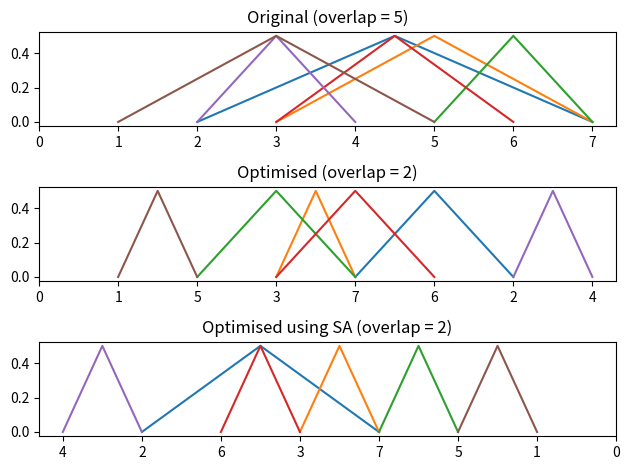

The script that saved this image:
import random
import math
import matplotlib.pyplot as plt


def connection_lookup(num_nodes, adjacency_list):
    """Create a dict of the connections from a node to its neighbours."""
    assert num_nodes >= 0
    assert type(adjacency_list) == list

    # Initialise the lookup
    lookup = {i: [] for i in range(num_nodes)}

    # Add each edge to the lookup
    for src, dst in adjacency_list:
        lookup[src].append(dst)
        lookup[dst].append(src)

    # Sort the destinations
    lookup = {src: sorted(dst) for src, dst in lookup.items()}

    return lookup


def test_connection_lookup():
    """Unit tests for connection_lookup()."""
    assert connection_lookup(2, []) == {0: [], 1: []}
    assert connection_lookup(2, [(0, 1)]) == {0: [1], 1: [0]}
    assert connection_lookup(3, [(0, 1)]) == {0: [1], 1: [0], 2: []}
    assert connection_lookup(3, [(0, 1), (1, 2)]) == {0: [1], 1: [0, 2], 2: [1]}
    assert connection_lookup(3, [(0, 1), (1, 2), (0, 2)]) == {
        0: [1, 2],
        1: [0, 2],
        2: [0, 1],
    }
    assert connection_lookup(4, [(0, 3), (3, 1), (0, 1), (3, 2)]) == {
        0: [1, 3],
        1: [0, 3],
        2: [3],
        3: [0, 1, 2],
    }


def calc_overlap(node_sequence, adjacency_list):
    """Calculate the number of overlapping edges."""
    assert type(node_sequence) == list
    assert len(node_sequence) > 0
    assert type(adjacency_list) == list

    # Create a connection lookup to quickly find which other nodes a given node
    # is connected to
    lookup = connection_lookup(len(node_sequence), adjacency_list)

    gaps = [0 for _ in range(len(node_sequence) - 1)]

    # Walk through each node in the sequence, except the last
    for i in range(len(node_sequence) - 1):
        # Source node
        src = node_sequence[i]

        # Walk through each of the nodes connected to the source node
        for dst in lookup[src]:
            # Is the destination node behind the source node? If so, it's
            # already been considered
            behind = node_sequence[:i]
            if dst in behind:
                continue

            for j in range(i + 1, len(node_sequence)):
                gaps[j - 1] += 1
                if node_sequence[j] == dst:
                    break

    # print(f"Node sequence: {node_sequence}, Adj: {adjacency_list}, gaps: {gaps}")
    overlap = sum([g > 1 for g in gaps])

    return overlap


def test_calc_overlap():
    """Unit tests for calc_overlap()."""

    # Disconnected nodes
    node_sequence = [0, 1]
    adjacency_list = []
    assert calc_overlap(node_sequence, adjacency_list) == 0

    # Two nodes, connected
    node_sequence = [0, 1]
    adjacency_list = [(0, 1)]
    assert calc_overlap(node_sequence, adjacency_list) == 0

    # Three nodes, no overlap
    node_sequence = [0, 1, 2]
    adjacency_list = [(0, 1), (1, 2)]
    assert calc_overlap(node_sequence, adjacency_list) == 0

    # Three nodes, overlap
    node_sequence = [0, 1, 2]
    adjacency_list = [(0, 1), (0, 2)]
    assert calc_overlap(node_sequence, adjacency_list) == 1

    # Three nodes, overlap
    node_sequence = [0, 1, 2]
    adjacency_list = [(0, 1), (0, 2), (1, 2)]
    assert calc_overlap(node_sequence, adjacency_list) == 2

    # Three nodes, no overlap
    node_sequence = [2, 0, 1]
    adjacency_list = [(2, 0), (0, 1)]
    assert calc_overlap(node_sequence, adjacency_list) == 0

    # Four nodes, overlap
    node_sequence = [0, 2, 1, 3]
    adjacency_list = [(0, 2), (0, 1), (1, 3)]
    assert calc_overlap(node_sequence, adjacency_list) == 1

    # Four nodes, overlap
    node_sequence = [0, 3, 1, 2]
    adjacency_list = [(0, 3), (3, 1), (0, 1), (3, 2)]
    assert calc_overlap(node_sequence, adjacency_list) == 2

    # Five nodes, overlap
    node_sequence = [0, 1, 3, 4, 2]
    adjacency_list = [(0, 1), (0, 3), (1, 4), (4, 2)]
    assert calc_overlap(node_sequence, adjacency_list) == 2


def randomly_switch_nodes(node_sequence):
    """Randomly switch two nodes in the sequence."""

    n2 = node_sequence[:]

    idx1, idx2 = 0, 0
    while idx1 == idx2:
        idx1 = random.randint(0, len(node_sequence) - 1)
        idx2 = random.randint(0, len(node_sequence) - 1)

    n2[idx1] = node_sequence[idx2]
    n2[idx2] = node_sequence[idx1]

    return n2


def optimise(node_sequence, adjacency_list):
    """Optimise the sequence of nodes using random switching."""

    assert type(node_sequence) == list
    assert len(node_sequence) > 0
    assert type(adjacency_list) == list

    current_overlap = calc_overlap(node_sequence, adjacency_list)

    for _ in range(100):
        potential_node_sequence = randomly_switch_nodes(node_sequence)
        potential_overlap = calc_overlap(potential_node_sequence, adjacency_list)

        if potential_overlap < current_overlap:
            print(f"Accepting {potential_node_sequence} -> {potential_overlap}")
            accept = True
        else:
            accept = False

        if accept:
            node_sequence = potential_node_sequence
            current_overlap = potential_overlap

    return node_sequence


def optimise_simulated_annealing(node_sequence, adjacency_list):
    """Optimise the sequence of nodes using simulated annealing."""

    assert type(node_sequence) == list
    assert len(node_sequence) > 0
    assert type(adjacency_list) == list

    current_overlap = calc_overlap(node_sequence, adjacency_list)

    k_max = 100
    for k in range(k_max):
        # Temperature
        T = 1 - (k + 1) / k_max

        potential_node_sequence = randomly_switch_nodes(node_sequence)
        potential_overlap = calc_overlap(potential_node_sequence, adjacency_list)

        # Calculate the acceptance probability
        if potential_overlap < current_overlap:
            prob = 1.0
        elif potential_overlap == current_overlap:
            prob = 0.0
        else:
            prob = math.exp(-(potential_overlap - current_overlap) / (T + 1e-6))

        if prob > random.random():
            print(f"SA Accepting {potential_node_sequence} -> {potential_overlap}")
            node_sequence = potential_node_sequence
            current_overlap = potential_overlap

    return node_sequence


def random_adjacency_list(num_nodes, num_edges):
    """Generate a random adjacency list."""

    assert num_nodes > 0
    assert num_edges >= 0

    edges = []
    for _ in range(num_edges):
        generated_edge = False

        while not generated_edge:
            # Generate a distinct source and destination
            idx1, idx2 = 0, 0
            while idx1 == idx2:
                idx1 = random.randint(0, num_nodes - 1)
                idx2 = random.randint(0, num_nodes - 1)

            if idx1 > idx2:
                idx1, idx2 = idx2, idx1

            pair = (idx1, idx2)
            if pair not in edges:
                edges.append(pair)
                generated_edge = True

    return edges


def plot_original_optimised(
    seq_original, seq_optimised, seq_optimised_sa, adjacency_list
):
    """Plot the original and optimised sequence of nodes."""

    assert type(seq_original) == list
    assert type(seq_optimised) == list
    assert type(seq_optimised_sa) == list
    assert len(seq_original) == len(seq_optimised)
    assert type(adjacency_list) == list

    # Calculate the overlaps
    original_overlap = calc_overlap(seq_original, adjacency_list)
    optimised_overlap = calc_overlap(seq_optimised, adjacency_list)
    sa_optimised_overlap = calc_overlap(seq_optimised_sa, adjacency_list)

    fig, axs = plt.subplots(3)
    axs[0].set_title(f"Original (overlap = {original_overlap})")
    axs[1].set_title(f"Optimised (overlap = {optimised_overlap})")
    axs[2].set_title(f"Optimised using SA (overlap = {sa_optimised_overlap})")

    # Plot the original sequence
    for src, dst in adjacency_list:
        idx0 = seq_original.index(src)
        idx1 = seq_original.index(dst)
        xs = [idx0, (idx0 + idx1) / 2, idx1]
        ys = [0, 0.5, 0]
        axs[0].plot(xs, ys)

    ticks = [float(i) for i in range(len(seq_original))]
    labels = [str(i) for i in seq_original]
    axs[0].set_xticks(ticks, labels=labels)

    # Plot the optimised sequence
    for src, dst in adjacency_list:
        idx0 = seq_optimised.index(src)
        idx1 = seq_optimised.index(dst)
        xs = [idx0, (idx0 + idx1) / 2, idx1]
        ys = [0, 0.5, 0]
        axs[1].plot(xs, ys)

    ticks = [float(i) for i in range(len(seq_optimised))]
    labels = [str(i) for i in seq_optimised]
    axs[1].set_xticks(ticks, labels=labels)

    # Plot the optimised sequence using SA
    for src, dst in adjacency_list:
        idx0 = seq_optimised_sa.index(src)
        idx1 = seq_optimised_sa.index(dst)
        xs = [idx0, (idx0 + idx1) / 2, idx1]
        ys = [0, 0.5, 0]
        axs[2].plot(xs, ys)

    ticks = [float(i) for i in range(len(seq_optimised_sa))]
    labels = [str(i) for i in seq_optimised_sa]
    axs[2].set_xticks(ticks, labels=labels)

    plt.tight_layout()
    plt.show()


if __name__ == "__main__":
    # Run tests
    test_connection_lookup()
    test_calc_overlap()

    # Show a small example
    node_sequence = [0, 1, 3, 4, 2]
    adjacency_list = [(0, 1), (0, 3), (1, 4), (4, 2)]
    optimise(node_sequence, adjacency_list)

    # Generate a random dataset
    num_nodes = 8
    num_edges = 6
    node_sequence = list(range(num_nodes))
    adjacency_list = random_adjacency_list(num_nodes, num_edges)

    # Optimise the node sequence
    node_sequence_original = node_sequence[:]
    node_sequence_optimised = optimise(node_sequence, adjacency_list)
    node_sequence_optimised_sa = optimise_simulated_annealing(
        node_sequence, adjacency_list
    )

    plot_original_optimised(
        node_sequence_original,
        node_sequence_optimised,
        node_sequence_optimised_sa,
        adjacency_list,
    )
